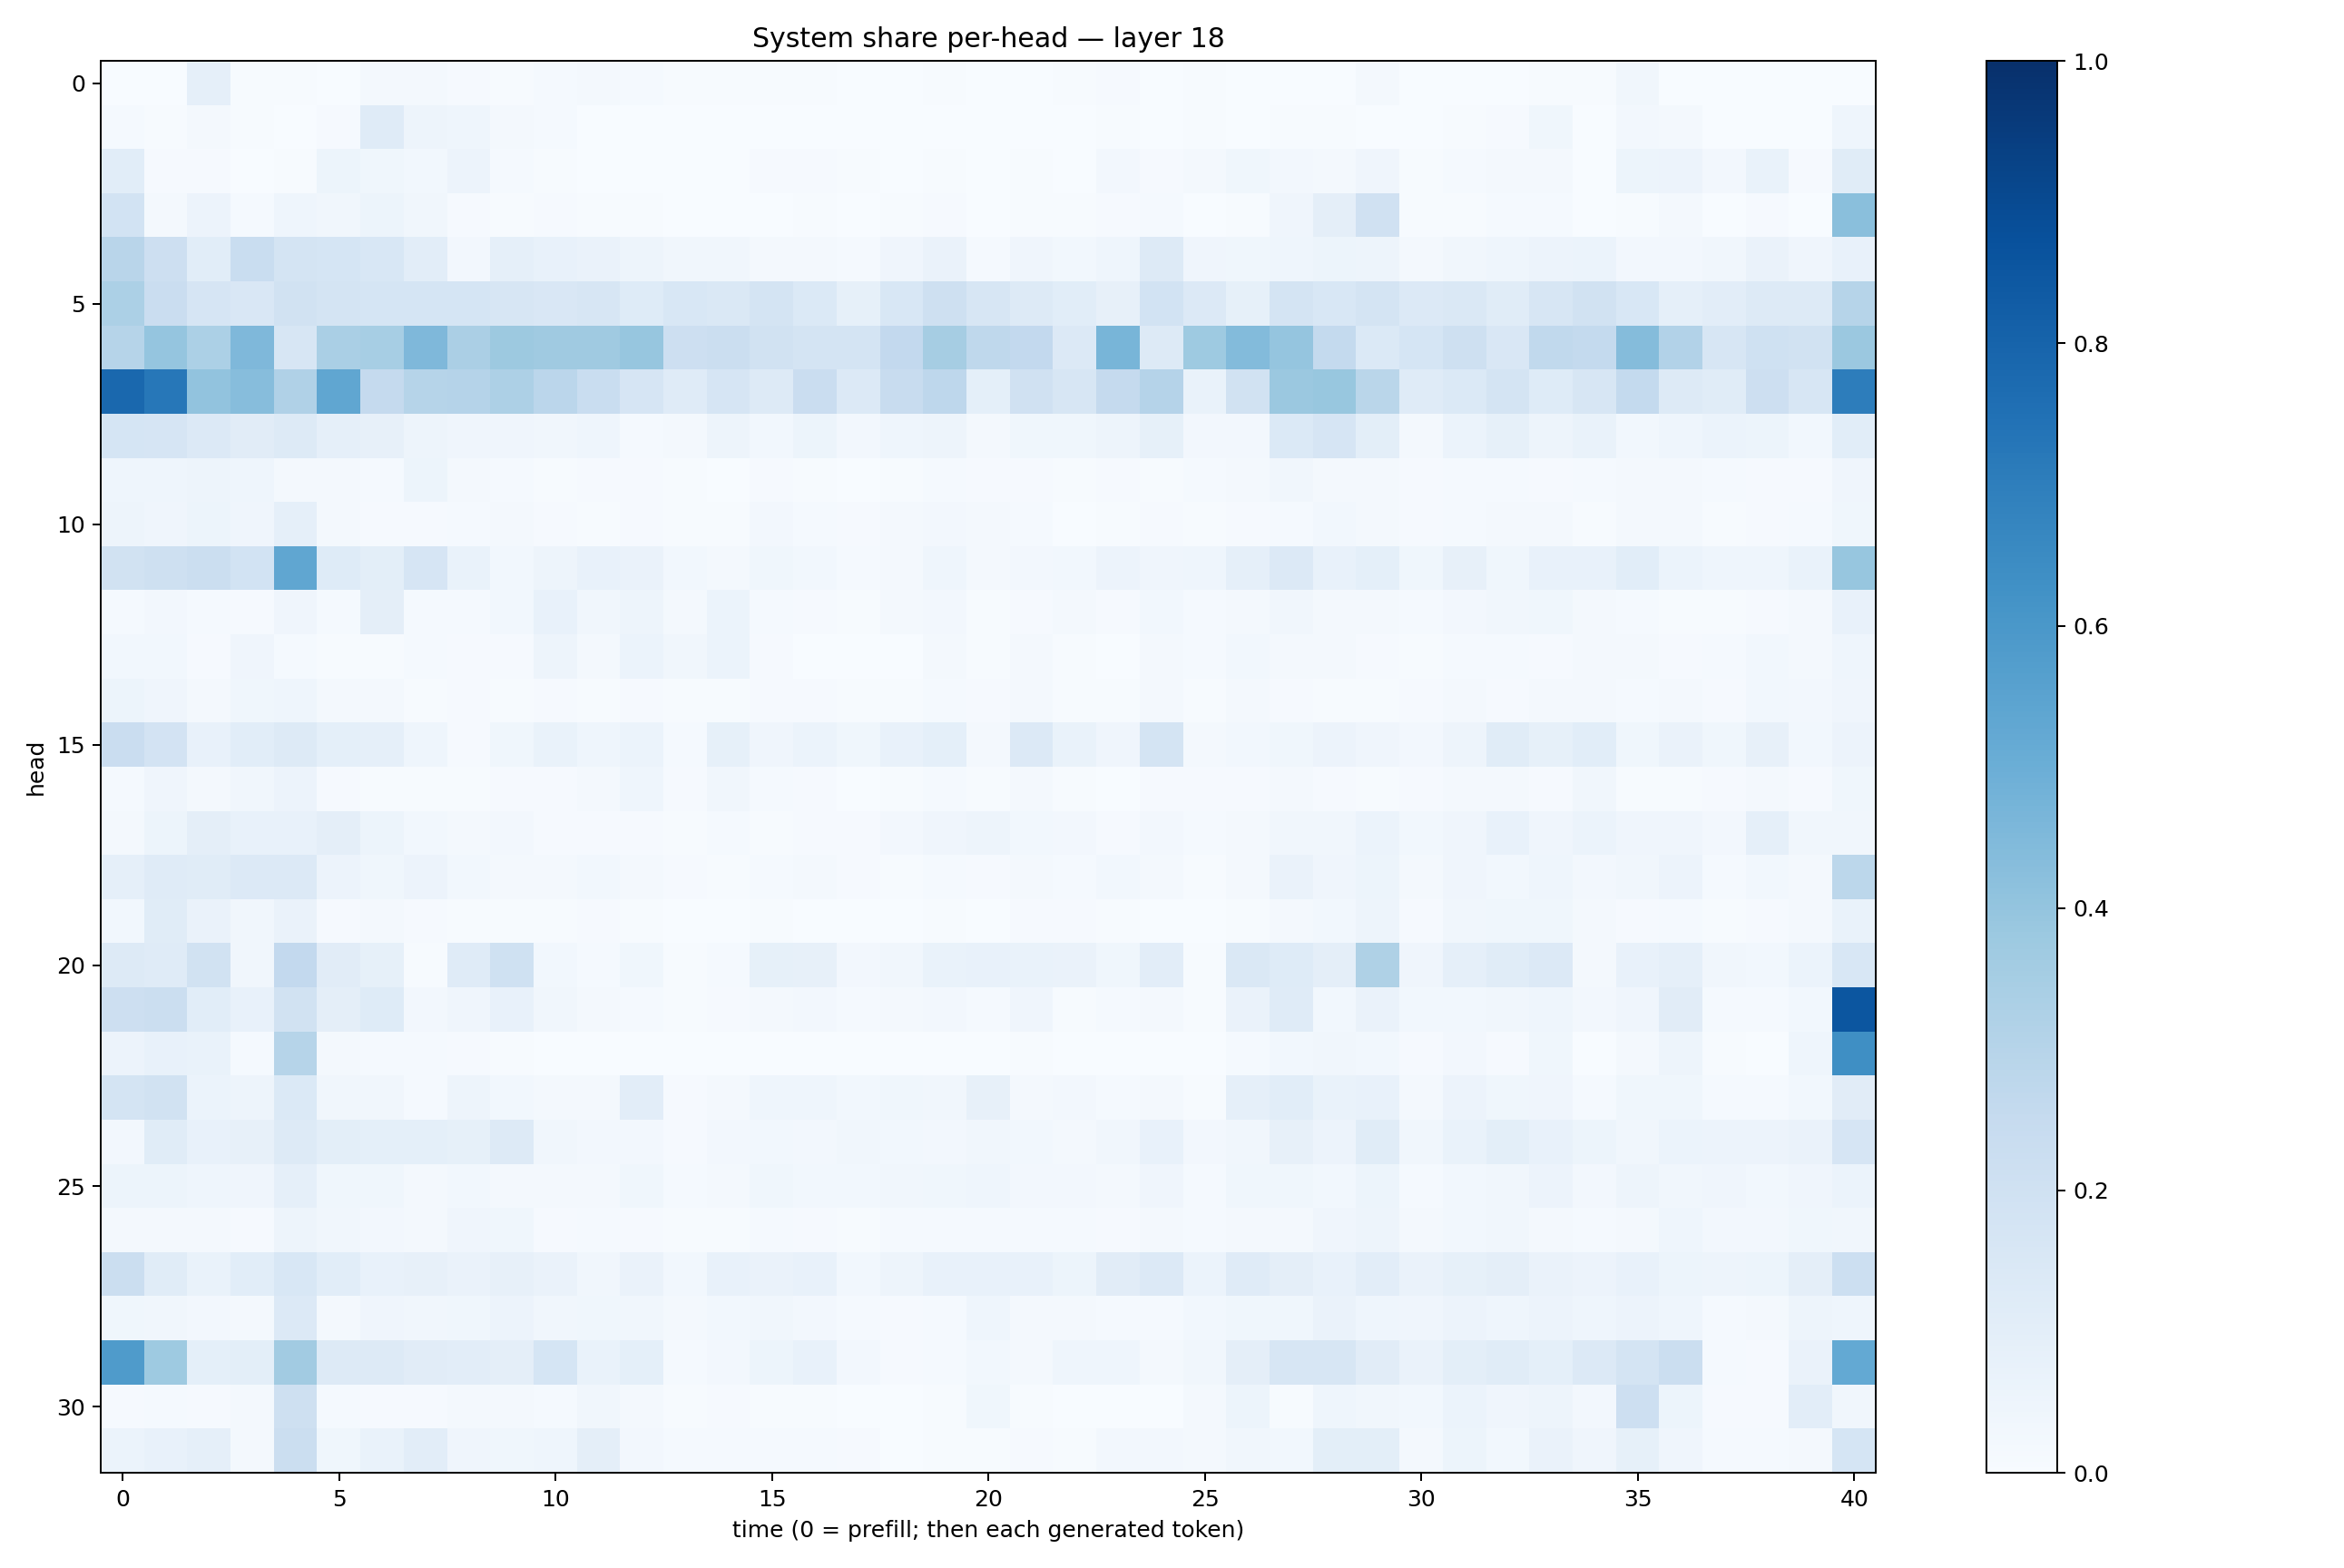

Data behind this chart, as committed beside it:
0.0035845623, 0.0036001506, 0.08967452, 0.006425372, 0.0074832058, 0.0032838818, 0.02200078, 0.020168062, 0.009687493, 0.0043376335, 0.012520467, 0.015754504, 0.013362195, 0.0054777325, 0.0041247094, 0.0044359947, 0.0053083254, 0.0016819534, 0.0016501285, 0.004339961, 0.0008604897, 0.0018260193, 0.006335242, 0.008300658
0.01245, 0.003993, 0.01769, 0.005304, 0.003408, 0.007877, 0.1173, 0.05057, 0.04307, 0.02195, 0.01488, 0.002458, 0.003163, 0.001062, 0.002009, 0.003658, 0.003746, 0.0009043, 0.0005177, 0.002139, 0.0007574, 0.003272, 0.001545, 0.004418
0.1074, 0.008135, 0.01117, 0.0004902, 0.006569, 0.05435, 0.03752, 0.02922, 0.05612, 0.01416, 0.006845, 0.002008, 0.003818, 0.0006566, 0.0009531, 0.008165, 0.009367, 0.003913, 0.002724, 0.005536, 0.001302, 0.006926, 0.003851, 0.02453
0.1871, 0.01654, 0.05602, 0.01217, 0.04444, 0.03383, 0.05217, 0.0318, 0.01031, 0.003998, 0.009304, 0.004462, 0.006907, 0.001964, 0.003117, 0.003745, 0.007336, 0.002885, 0.00401, 0.008426, 0.001444, 0.004888, 0.00731, 0.008299
0.2892, 0.2125, 0.1079, 0.2316, 0.174, 0.1718, 0.1546, 0.1024, 0.02673, 0.08973, 0.07074, 0.06531, 0.04871, 0.03357, 0.03208, 0.02199, 0.02332, 0.01506, 0.03923, 0.06482, 0.01317, 0.04164, 0.02759, 0.04428
0.3291, 0.2304, 0.1663, 0.1496, 0.1929, 0.1753, 0.171, 0.1718, 0.1707, 0.163, 0.15, 0.1571, 0.1234, 0.1558, 0.1414, 0.1769, 0.1402, 0.08291, 0.1556, 0.2063, 0.1628, 0.1321, 0.1072, 0.08013
0.2969, 0.3966, 0.3291, 0.4493, 0.162, 0.3369, 0.3476, 0.4516, 0.3333, 0.3762, 0.3684, 0.3705, 0.3935, 0.2131, 0.222, 0.1903, 0.178, 0.1768, 0.2589, 0.348, 0.2728, 0.2595, 0.1343, 0.4684
0.7847, 0.7251, 0.4059, 0.4326, 0.3172, 0.5339, 0.2507, 0.2998, 0.3028, 0.3264, 0.2841, 0.2313, 0.1642, 0.1203, 0.1653, 0.1316, 0.229, 0.134, 0.2359, 0.2761, 0.09156, 0.1961, 0.1577, 0.2525
0.1708, 0.1677, 0.1333, 0.1101, 0.1284, 0.08888, 0.07934, 0.04763, 0.04266, 0.04002, 0.03401, 0.04467, 0.01533, 0.02295, 0.04812, 0.02804, 0.05089, 0.02447, 0.04337, 0.04978, 0.02306, 0.0352, 0.03686, 0.0481
0.04388, 0.04555, 0.04704, 0.04557, 0.02012, 0.02169, 0.01261, 0.05286, 0.02067, 0.01306, 0.007423, 0.0104, 0.01123, 0.006743, 0.00258, 0.00802, 0.00643, 0.003717, 0.007389, 0.01207, 0.00858, 0.008428, 0.005684, 0.01061
0.05004, 0.04124, 0.05184, 0.04146, 0.08823, 0.02002, 0.01017, 0.009463, 0.01317, 0.01575, 0.009429, 0.004468, 0.01026, 0.004269, 0.005929, 0.02615, 0.01187, 0.01036, 0.01793, 0.02708, 0.02178, 0.0142, 0.003762, 0.004521
0.1925, 0.2062, 0.2204, 0.1855, 0.5314, 0.1213, 0.1004, 0.1652, 0.06808, 0.02736, 0.04913, 0.07381, 0.06427, 0.02807, 0.02137, 0.03716, 0.02756, 0.01195, 0.02199, 0.04549, 0.02004, 0.02612, 0.02736, 0.05806
0.01332, 0.02595, 0.01354, 0.008245, 0.04272, 0.01253, 0.09514, 0.01216, 0.01437, 0.0283, 0.07796, 0.03498, 0.04848, 0.01626, 0.05875, 0.01367, 0.01011, 0.005114, 0.01667, 0.0259, 0.005909, 0.009431, 0.01566, 0.009053
0.03089, 0.02756, 0.008934, 0.03916, 0.01516, 0.004631, 0.006649, 0.01418, 0.008736, 0.008533, 0.04847, 0.02163, 0.05964, 0.03322, 0.06108, 0.01002, 0.003837, 0.002251, 0.002859, 0.02284, 0.004902, 0.01584, 0.004027, 0.003635
0.05084, 0.0412, 0.02055, 0.03774, 0.04536, 0.02045, 0.02082, 0.004904, 0.007831, 0.006947, 0.0101, 0.006078, 0.0092, 0.007287, 0.006377, 0.008709, 0.009101, 0.005422, 0.005958, 0.01482, 0.01075, 0.02087, 0.005625, 0.007322
0.2271, 0.1805, 0.07062, 0.1088, 0.1273, 0.09131, 0.0878, 0.04434, 0.008342, 0.03876, 0.0691, 0.04486, 0.06141, 0.01532, 0.08475, 0.04094, 0.05908, 0.03773, 0.07462, 0.09185, 0.01767, 0.133, 0.07013, 0.04148
0.01398, 0.04293, 0.01765, 0.03175, 0.05548, 0.0105, 0.007239, 0.004134, 0.004354, 0.009931, 0.009982, 0.02126, 0.04456, 0.01135, 0.03457, 0.01182, 0.01064, 0.002674, 0.005422, 0.01184, 0.004218, 0.02177, 0.007131, 0.003263
0.0203, 0.05097, 0.09401, 0.0738, 0.0744, 0.09693, 0.05375, 0.02924, 0.01809, 0.02607, 0.008357, 0.0113, 0.007844, 0.007197, 0.01321, 0.007147, 0.01127, 0.01021, 0.02495, 0.0402, 0.05006, 0.02758, 0.02483, 0.009065
0.08882, 0.121, 0.1138, 0.1338, 0.1344, 0.05472, 0.03672, 0.0547, 0.03071, 0.02079, 0.01988, 0.02818, 0.01632, 0.008804, 0.006605, 0.01434, 0.02163, 0.009249, 0.006821, 0.01438, 0.0114, 0.02208, 0.01312, 0.02862
0.02737, 0.1163, 0.06553, 0.03254, 0.06369, 0.00833, 0.01958, 0.01165, 0.005345, 0.00635, 0.006282, 0.008172, 0.006241, 0.001984, 0.002541, 0.007512, 0.002684, 0.001305, 0.001946, 0.005127, 0.003202, 0.009342, 0.009716, 0.005215
0.1279, 0.1203, 0.193, 0.03401, 0.2614, 0.1126, 0.08395, 0.006072, 0.1175, 0.2013, 0.03118, 0.01296, 0.03772, 0.005747, 0.01259, 0.08354, 0.07999, 0.02721, 0.03481, 0.06902, 0.07763, 0.07, 0.06276, 0.03749
0.2119, 0.2257, 0.1065, 0.07546, 0.1889, 0.09394, 0.1233, 0.0244, 0.03963, 0.07215, 0.03261, 0.01992, 0.0152, 0.004711, 0.008692, 0.02289, 0.02488, 0.01356, 0.01912, 0.02439, 0.01489, 0.04252, 0.007419, 0.01553
0.05814, 0.0748, 0.06917, 0.01442, 0.2992, 0.0208, 0.01325, 0.01468, 0.008756, 0.006173, 0.001664, 0.002574, 0.00379, 0.001051, 0.001235, 0.003752, 0.001903, 0.001594, 0.000557, 0.0006215, 0.003257, 0.004079, 0.0008581, 0.002477
0.1747, 0.1926, 0.06237, 0.05021, 0.1403, 0.03436, 0.03205, 0.01521, 0.0477, 0.03043, 0.02285, 0.02154, 0.1045, 0.009323, 0.01566, 0.04676, 0.04559, 0.02867, 0.0381, 0.0317, 0.08008, 0.02065, 0.02447, 0.0153
0.02416, 0.1152, 0.07292, 0.08035, 0.1321, 0.09954, 0.09284, 0.09021, 0.08317, 0.1287, 0.03441, 0.0241, 0.02602, 0.009995, 0.02707, 0.02822, 0.02634, 0.03137, 0.03004, 0.02387, 0.03154, 0.03071, 0.01829, 0.03172
0.05466, 0.05374, 0.04323, 0.04067, 0.08869, 0.03711, 0.03536, 0.02044, 0.02871, 0.01756, 0.01897, 0.01732, 0.03666, 0.01222, 0.01879, 0.03852, 0.02864, 0.02736, 0.03225, 0.03585, 0.04648, 0.02607, 0.02625, 0.02112
0.02218, 0.01842, 0.01622, 0.0108, 0.04692, 0.03334, 0.02453, 0.01613, 0.0398, 0.03777, 0.01116, 0.01423, 0.008899, 0.006618, 0.006684, 0.01313, 0.009782, 0.007365, 0.0133, 0.01384, 0.01196, 0.01174, 0.01254, 0.01124
0.2224, 0.1163, 0.06645, 0.1089, 0.1561, 0.1073, 0.0746, 0.07888, 0.0626, 0.07876, 0.06475, 0.03309, 0.06501, 0.03106, 0.07459, 0.06286, 0.07259, 0.02943, 0.04831, 0.07744, 0.07575, 0.07357, 0.05252, 0.111
0.03668, 0.03205, 0.02678, 0.01601, 0.1348, 0.02181, 0.04283, 0.03442, 0.03567, 0.05793, 0.03404, 0.03626, 0.03223, 0.02104, 0.02806, 0.03434, 0.02429, 0.01436, 0.01126, 0.01518, 0.04465, 0.01645, 0.0166, 0.01559
0.5845, 0.3729, 0.09286, 0.09773, 0.3625, 0.1284, 0.1314, 0.1122, 0.1021, 0.09605, 0.1687, 0.06786, 0.09324, 0.0153, 0.02514, 0.05323, 0.07273, 0.02518, 0.008031, 0.01397, 0.02999, 0.02178, 0.04339, 0.04518
0.01092, 0.01444, 0.01167, 0.01656, 0.2083, 0.0121, 0.007854, 0.01116, 0.01782, 0.01599, 0.01345, 0.03513, 0.01845, 0.007326, 0.008324, 0.006208, 0.00499, 0.002936, 0.002405, 0.007569, 0.03623, 0.004054, 0.002391, 0.002627
0.06232, 0.07681, 0.08668, 0.01689, 0.2217, 0.03785, 0.07005, 0.1038, 0.03974, 0.03807, 0.04363, 0.09629, 0.02655, 0.01379, 0.01446, 0.01482, 0.01356, 0.00851, 0.00375, 0.004909, 0.007558, 0.008045, 0.007458, 0.02552
